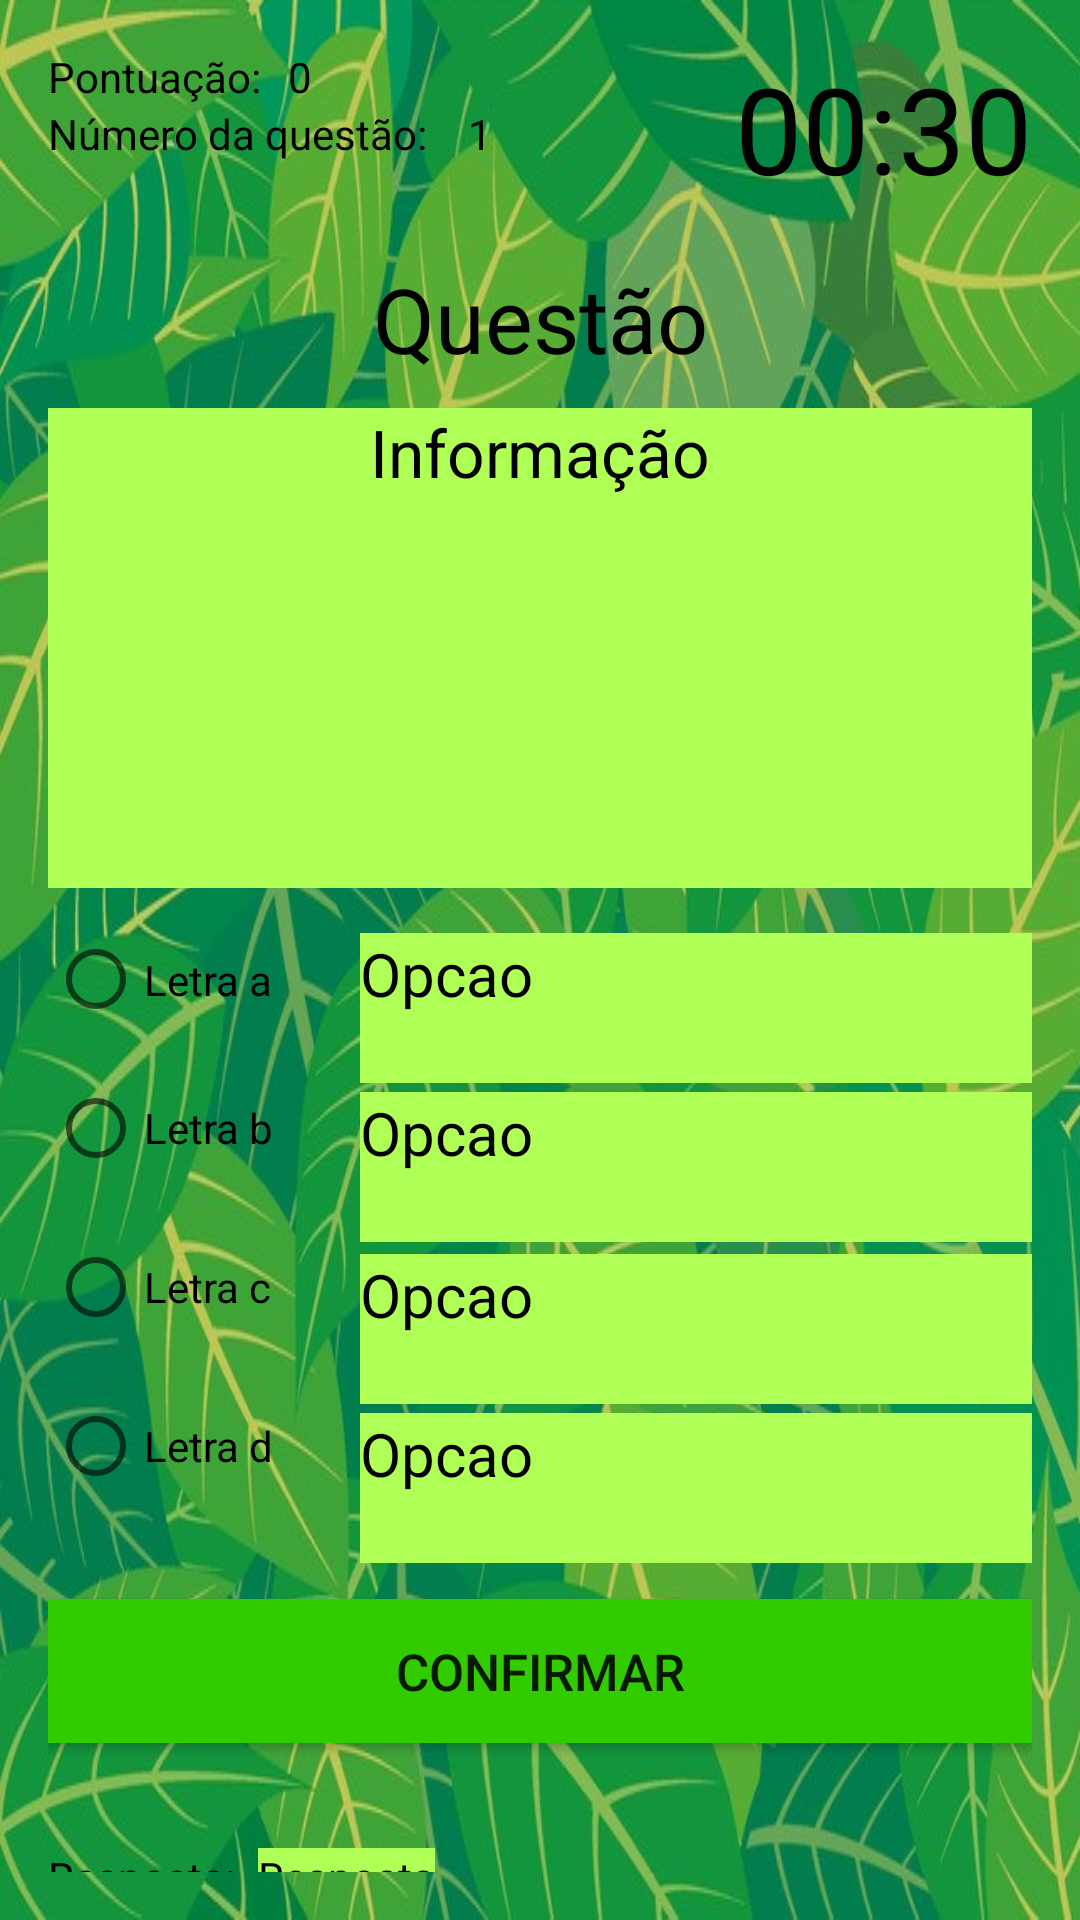

Layout XML and referenced resources for this Android screen:
<!-- AndroidManifest.xml: application theme AppTheme -->
<!-- res/layout/activity_quiz.xml -->
<?xml version="1.0" encoding="utf-8"?>
<RelativeLayout xmlns:android="http://schemas.android.com/apk/res/android"
    xmlns:app="http://schemas.android.com/apk/res-auto"
    xmlns:tools="http://schemas.android.com/tools"
    android:layout_width="match_parent"
    android:layout_height="match_parent"
    android:background="@drawable/planofolhas"
    android:padding="16dp">

    <TextView
        android:id="@+id/text1_id"
        android:layout_width="wrap_content"
        android:layout_height="wrap_content"
        android:text="Pontuação:"
        android:textColor="@android:color/black" />
    <TextView
        android:id="@+id/pontuacao_id"
        android:layout_width="wrap_content"
        android:layout_height="wrap_content"
        android:layout_marginLeft="80dp"
        android:text="0"
        android:textColor="@android:color/black" />

    <TextView
        android:id="@+id/text2_id"
        android:layout_width="wrap_content"
        android:layout_height="wrap_content"
        android:layout_below="@id/pontuacao_id"
        android:text="Número da questão:"
        android:textColor="@android:color/black" />
    <TextView
        android:id="@+id/qtd_questoes_id"
        android:layout_width="wrap_content"
        android:layout_height="wrap_content"
        android:layout_below="@id/pontuacao_id"
        android:layout_marginLeft="140dp"
        android:text="1"
        android:textColor="@android:color/black" />

    <TextView
        android:id="@+id/timer_id"
        android:layout_width="wrap_content"
        android:layout_height="wrap_content"
        android:layout_alignParentEnd="true"
        android:layout_alignParentRight="true"
        android:text="00:30"
        android:textColor="@android:color/black"
        android:textSize="40sp" />

    <TextView
        android:id="@+id/questoes_id"
        android:layout_width="match_parent"
        android:layout_height="wrap_content"
        android:layout_marginTop="70dp"
        android:layout_marginBottom="16dp"
        android:text="Questão"
        android:textAlignment="center"
        android:textColor="@android:color/black"
        android:textSize="30sp" />

    <TextView
        android:id="@+id/questao_id"
        android:layout_width="match_parent"
        android:layout_height="160dp"
        android:layout_marginTop="120dp"
        android:layout_marginBottom="16dp"
        android:background="@color/colorAccent"
        android:text="Informação"
        android:textAlignment="center"
        android:textColor="#000000"
        android:textSize="22sp" />


    <RadioGroup
        android:id="@+id/alternativas_id"
        android:layout_width="wrap_content"
        android:layout_height="wrap_content"
        android:layout_marginTop="288dp">

        <RadioButton
            android:id="@+id/opcao_a_id"
            android:layout_width="wrap_content"
            android:layout_height="45dp"
            android:text="Letra a" />

        <RadioButton
            android:id="@+id/opcao_b_id"
            android:layout_width="wrap_content"
            android:layout_height="54dp"
            android:text="Letra b" />

        <RadioButton
            android:id="@+id/opcao_c_id"
            android:layout_width="wrap_content"
            android:layout_height="52dp"
            android:text="Letra c" />

        <RadioButton
            android:id="@+id/opcao_d_id"
            android:layout_width="wrap_content"
            android:layout_height="54dp"
            android:text="Letra d" />
    </RadioGroup>

    <TextView
        android:id="@+id/letra_a_id"
        android:layout_width="290dp"
        android:layout_height="50dp"
        android:layout_marginStart="104dp"
        android:layout_marginLeft="100dp"
        android:layout_marginTop="295dp"
        android:layout_marginBottom="16dp"
        android:background="@color/colorAccent"
        android:text="Opcao"
        android:textColor="@android:color/black"
        android:textSize="20dp" />

    <TextView
        android:id="@+id/letra_b_id"
        android:layout_width="290dp"
        android:layout_height="50dp"
        android:layout_marginStart="104dp"
        android:layout_marginLeft="100dp"
        android:layout_marginTop="348dp"
        android:layout_marginBottom="16dp"
        android:background="@color/colorAccent"
        android:text="Opcao"
        android:textColor="@android:color/black"
        android:textSize="20dp" />

    <TextView
        android:id="@+id/letra_c_id"
        android:layout_width="290dp"
        android:layout_height="50dp"
        android:layout_marginStart="104dp"
        android:layout_marginLeft="100dp"
        android:layout_marginTop="402dp"
        android:layout_marginBottom="16dp"
        android:background="@color/colorAccent"
        android:text="Opcao"
        android:textColor="@android:color/black"
        android:textSize="20dp" />

    <TextView
        android:id="@+id/letra_d_id"
        android:layout_width="290dp"
        android:layout_height="50dp"
        android:layout_marginStart="104dp"
        android:layout_marginLeft="100dp"
        android:layout_marginTop="455dp"
        android:layout_marginBottom="16dp"
        android:background="@color/colorAccent"
        android:text="Opcao"
        android:textColor="@android:color/black"
        android:textSize="20dp" />

    <Button
        android:id="@+id/confirma_id"
        android:layout_width="match_parent"
        android:layout_height="wrap_content"
        android:layout_below="@id/alternativas_id"
        android:layout_marginTop="24dp"
        android:background="@color/colorPrimaryDark"
        android:scrollbarSize="4dp"
        android:text="Confirmar"
        android:textSize="17sp" />

    <TextView
        android:id="@+id/text_id"
        android:layout_width="wrap_content"
        android:layout_height="200dp"
        android:layout_marginTop="600dp"
        android:text="Resposta:"
        android:textColor="@android:color/black" />

    <TextView
        android:id="@+id/resposta_id"
        android:layout_width="wrap_content"
        android:layout_height="200dp"
        android:layout_marginLeft="70dp"
        android:layout_marginTop="600dp"
        android:background="@color/colorAccent"
        android:text="Resposta"
        android:textColor="@android:color/black" />

</RelativeLayout>
<!-- resources referenced by this layout -->
<resources>
  <color name="colorAccent">#B0FF57</color>
  <color name="colorPrimaryDark">#32CB00</color>
  <!-- drawable planofolhas: jpg bitmap (drawable, 152240 bytes) -->
  <style name="AppTheme" parent="Theme.AppCompat.Light.NoActionBar">
          
             <item name="colorPrimary">@color/colorPrimary</item>
             <item name="colorPrimaryDark">@color/colorPrimaryDark</item>
             <item name="colorAccent">@color/colorAccent</item>
      </style>
  <color name="colorPrimary">#76FF03</color>
</resources>
